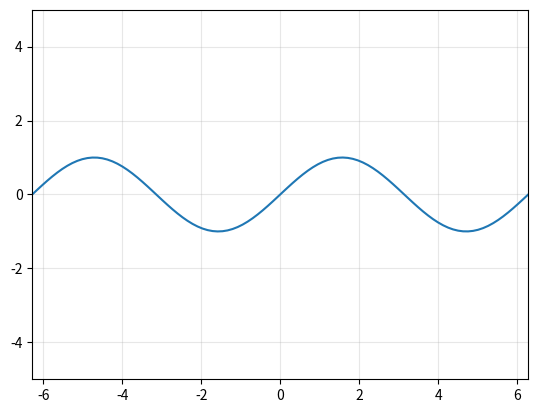

Python code for this plot:
import matplotlib.pyplot as plt
import numpy as np 

def func(x):
    return np.sin(x)

def num_deriv(f,x,h=1e-4):
    return (f(x+h)-f(x+h))/(2*h)

def num_deriv_order(f,x,n):
    if n == 0:
        return f(x)
    else: 
        return num_deriv()

def taylor_f(x,order):
    value = 0.0
    for i in range(order):
        n = i + 1 
        value += num_deriv(x)*(x**n)/np.math.factorial(n)

x = np.linspace(-2*np.pi,2*np.pi,100)


# Plota a função original
plt.plot(x,func(x),label = "função original")

# Define os valores do dimensionamento do plot 
plt.ylim(-5,5)
plt.xlim(-2*np.pi,2*np.pi)
plt.grid(alpha=0.3)
# mostra o plot
plt.show()